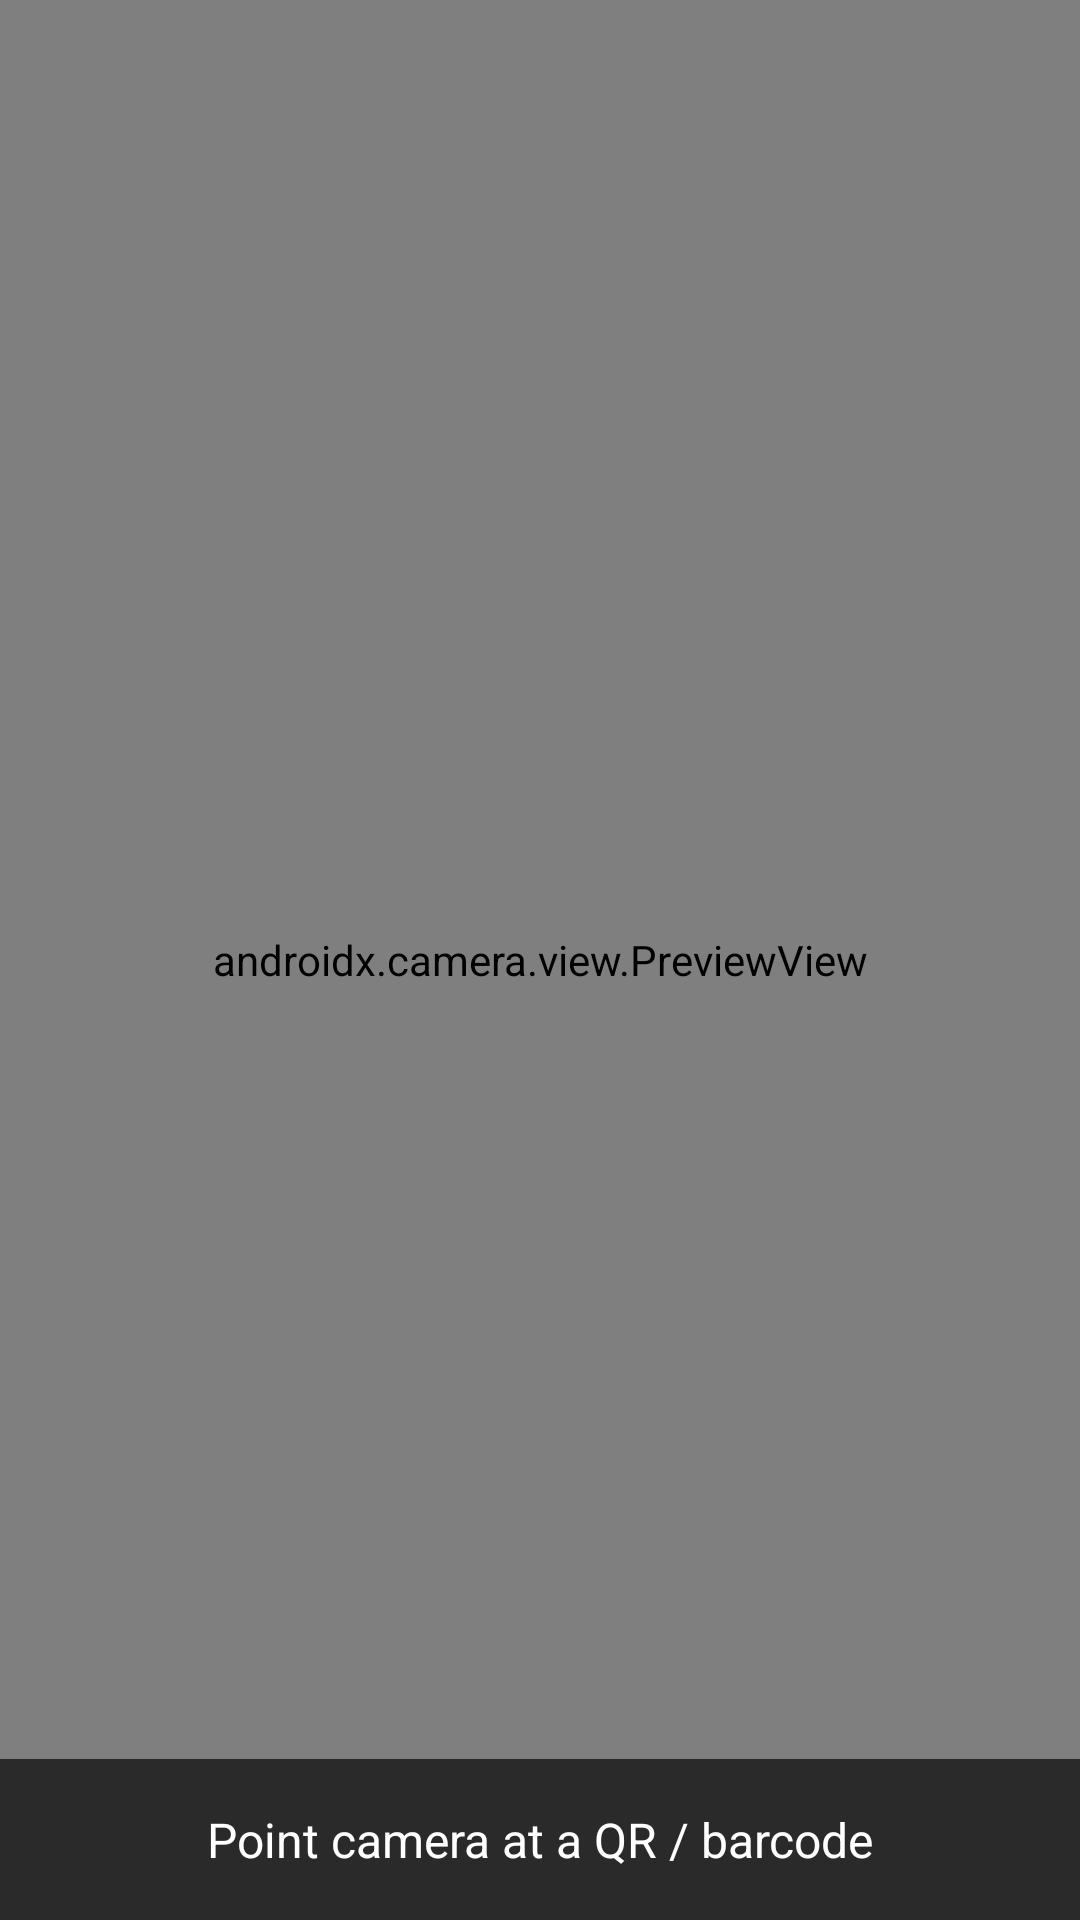

Here is an Android app screen rendered from its layout file. Give the layout XML and the strings, colors and styles it references.
<!-- AndroidManifest.xml: application theme Theme.SecureBio -->
<!-- res/layout/activity_scan.xml -->
<?xml version="1.0" encoding="utf-8"?>
<FrameLayout xmlns:android="http://schemas.android.com/apk/res/android"
    android:layout_width="match_parent"
    android:layout_height="match_parent">

    <androidx.camera.view.PreviewView
        android:id="@+id/previewView"
        android:layout_width="match_parent"
        android:layout_height="match_parent" />

    <TextView
        android:id="@+id/tvResult"
        android:layout_width="match_parent"
        android:layout_height="wrap_content"
        android:layout_gravity="bottom"
        android:background="#AA000000"
        android:textColor="#FFFFFF"
        android:padding="16dp"
        android:textSize="16sp"
        android:textAlignment="center"
        android:text="Point camera at a QR / barcode" />

</FrameLayout>
<!-- resources referenced by this layout -->
<resources>
  <style name="Theme.SecureBio" parent="Theme.Material3.DayNight.NoActionBar">
          <item name="colorPrimary">@color/primary</item>
          <item name="colorPrimaryVariant">@color/primaryDark</item>
          <item name="android:windowBackground">@color/background</item>
      </style>
  <color name="primary">#1565C0</color>
  <color name="primaryDark">#0D47A1</color>
  <color name="background">#FAFAFA</color>
</resources>
